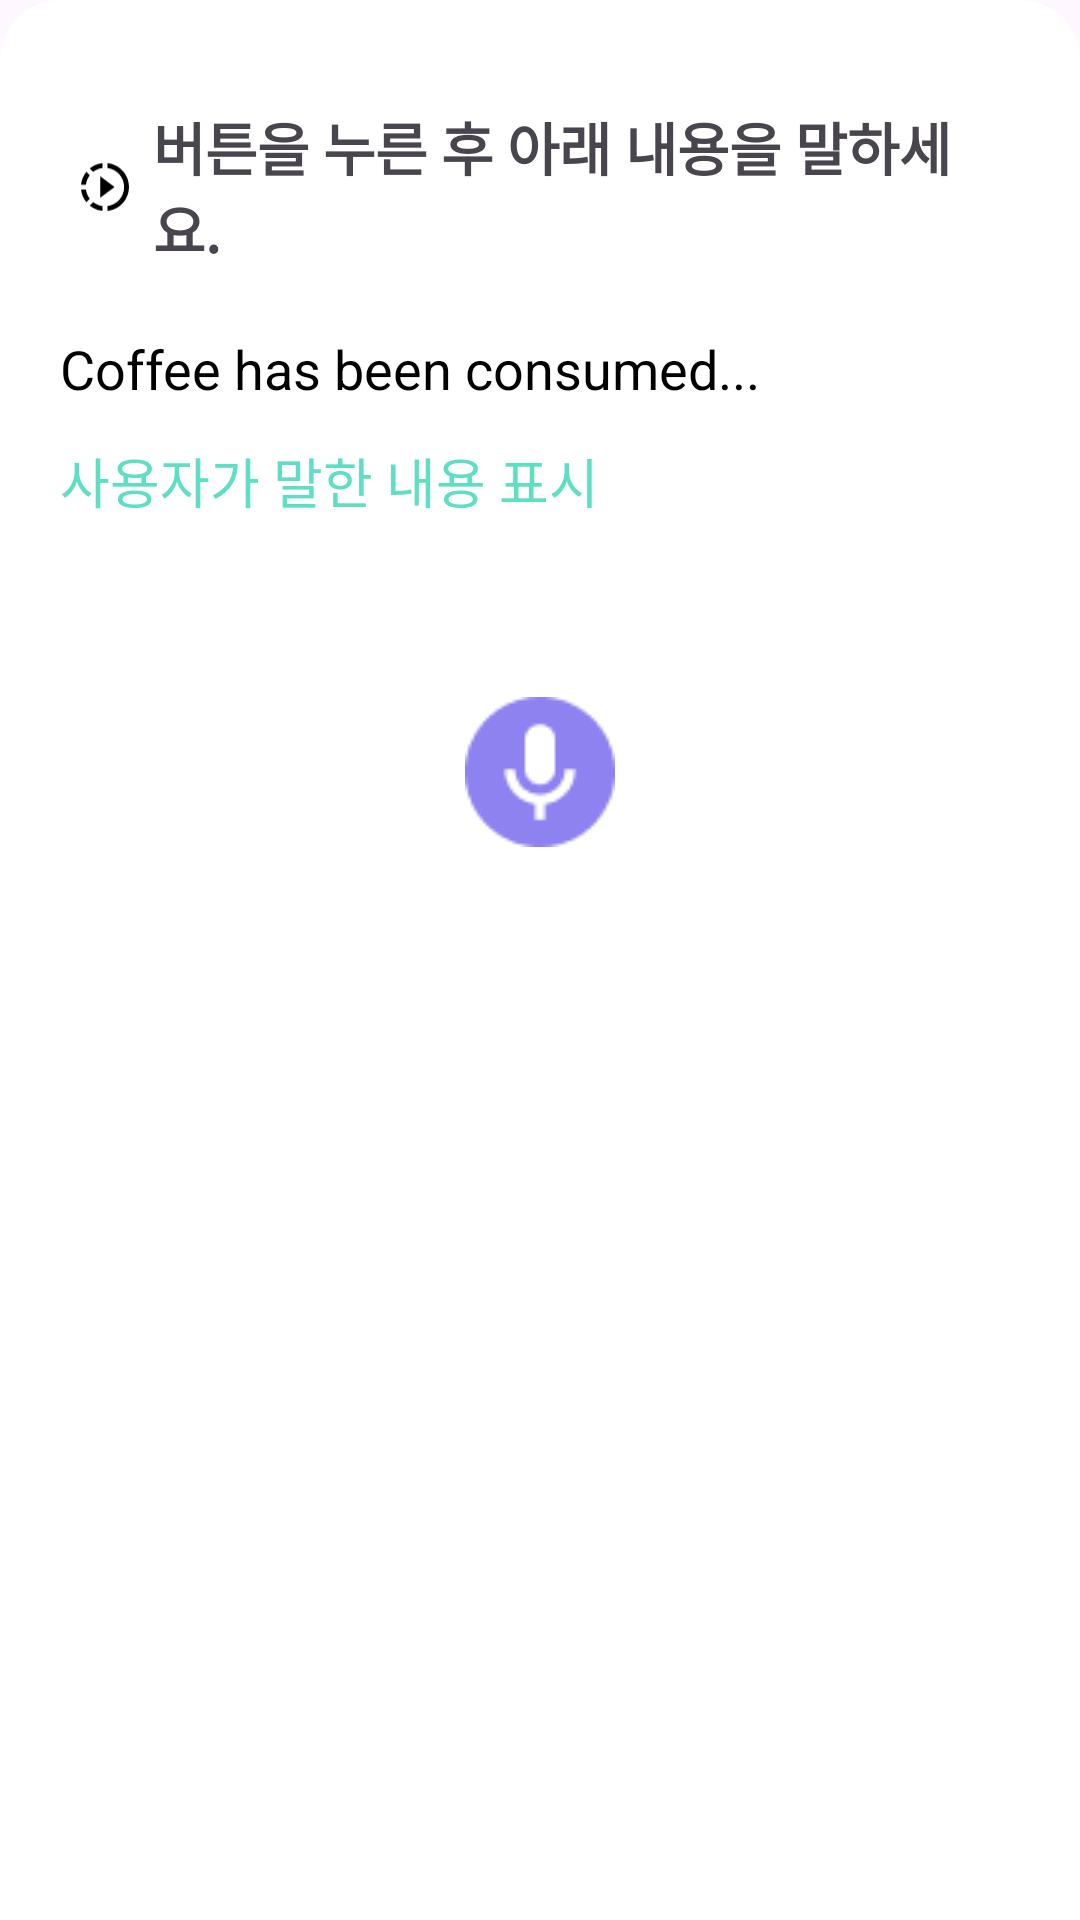

Layout XML and referenced resources for this Android screen:
<!-- AndroidManifest.xml: application theme Theme.Newsbara -->
<!-- res/layout/fragment_shadowing.xml -->
<?xml version="1.0" encoding="utf-8"?>
<LinearLayout
    xmlns:android="http://schemas.android.com/apk/res/android"
    android:background="@drawable/bg_fragment_shadowing"
    android:layout_width="match_parent"
    android:layout_height="wrap_content"
    android:orientation="vertical"
    android:padding="20dp">

    <LinearLayout
        android:id="@+id/layoutState"
        android:layout_width="wrap_content"
        android:layout_height="wrap_content"
        android:orientation="horizontal"
        android:layout_gravity="center"
        android:gravity="center_vertical"
        android:layout_marginTop="10dp"
        android:padding="5dp">

        <ImageView
            android:id="@+id/ivStateIcon"
            android:layout_width="20dp"
            android:layout_height="20dp"
            android:layout_marginEnd="6dp"
            android:src="@drawable/slow_motion_video"/>

        <TextView
            android:id="@+id/tvState"
            android:layout_width="wrap_content"
            android:layout_height="wrap_content"
            android:text="버튼을 누른 후 아래 내용을 말하세요."
            android:textSize="19sp"
            android:textStyle="bold"/>
    </LinearLayout>


    <TextView
        android:id="@+id/tvOriginSentence"
        android:layout_width="match_parent"
        android:layout_height="wrap_content"
        android:text="Coffee has been consumed..."
        android:textSize="18sp"
        android:textColor="#000000"
        android:paddingTop="16dp"
        android:paddingBottom="12dp"/>


    <TextView
        android:id="@+id/tvUserSentence"
        android:layout_width="match_parent"
        android:layout_height="wrap_content"
        android:text="사용자가 말한 내용 표시"
        android:textSize="18sp"
        android:textColor="#5EDEC3"
        android:layout_marginBottom="16dp"/>


    <TextView
        android:id="@+id/tvScore"
        android:layout_width="wrap_content"
        android:layout_height="wrap_content"
        android:text="SCORE: 4.5/5"
        android:textSize="17sp"
        android:textStyle="bold"
        android:textColor="#FF6B84"
        android:visibility="gone"
        android:layout_gravity="center_horizontal"
        android:layout_marginBottom="16dp"/>


    <ImageButton
        android:id="@+id/btnMic"
        android:layout_width="56dp"
        android:layout_height="56dp"
        android:src="@drawable/mike"
        android:backgroundTint="#7D5FFF"
        android:background="?attr/selectableItemBackgroundBorderless"
        android:layout_marginTop="40dp"
        android:layout_marginBottom="20dp"
        android:layout_gravity="center_horizontal"/>

    <ImageButton
        android:id="@+id/btnPause"
        android:layout_width="56dp"
        android:layout_height="56dp"
        android:src="@drawable/ic_pause"
        android:backgroundTint="#7D5FFF"
        android:background="?attr/selectableItemBackgroundBorderless"
        android:layout_marginTop="40dp"
        android:layout_marginBottom="20dp"
        android:layout_gravity="center_horizontal"
        android:visibility="gone"/>


    <Button
        android:id="@+id/btnContinue"
        android:layout_width="match_parent"
        android:layout_height="wrap_content"
        android:text="Continue"
        android:textColor="#FFFFFF"
        android:backgroundTint="#8E82F1"
        android:visibility="gone"
        android:layout_marginTop="40dp"
        android:layout_marginBottom="20dp"/>

</LinearLayout>
<!-- resources referenced by this layout -->
<resources>
  <!-- drawable bg_fragment_shadowing (drawable) -->
  <?xml version="1.0" encoding="utf-8"?>
  <shape xmlns:android="http://schemas.android.com/apk/res/android"
      android:shape="rectangle">
      <solid android:color="@android:color/white" />
      <corners android:topLeftRadius="20dp"
          android:topRightRadius="20dp" />
  </shape>
  <!-- drawable ic_pause: png bitmap (drawable, 1012 bytes) -->
  <!-- drawable mike: png bitmap (drawable, 1384 bytes) -->
  <!-- drawable slow_motion_video (drawable) -->
  <vector xmlns:android="http://schemas.android.com/apk/res/android"
      android:width="25dp"
      android:height="24dp"
      android:viewportWidth="25"
      android:viewportHeight="24">
    <path
        android:pathData="M13.525,9.79L10.475,7.5V16.5L13.525,14.21L16.475,12L13.525,9.79ZM13.525,9.79L10.475,7.5V16.5L13.525,14.21L16.475,12L13.525,9.79ZM13.525,9.79L10.475,7.5V16.5L13.525,14.21L16.475,12L13.525,9.79ZM11.475,4.07V2.05C9.465,2.25 7.635,3.05 6.155,4.26L7.575,5.69C8.685,4.83 10.015,4.25 11.475,4.07ZM6.165,7.1L4.735,5.68C3.525,7.16 2.725,8.99 2.525,11H4.545C4.725,9.54 5.305,8.21 6.165,7.1ZM4.545,13H2.525C2.725,15.01 3.525,16.84 4.735,18.32L6.165,16.89C5.305,15.79 4.725,14.46 4.545,13ZM6.155,19.74C7.635,20.95 9.475,21.75 11.475,21.95V19.93C10.015,19.75 8.685,19.17 7.575,18.31L6.155,19.74ZM22.475,12C22.475,17.16 18.555,21.42 13.525,21.95V19.93C17.445,19.41 20.475,16.05 20.475,12C20.475,7.95 17.445,4.59 13.525,4.07V2.05C18.555,2.58 22.475,6.84 22.475,12Z"
        android:fillColor="#000000"/>
  </vector>
  <style name="Theme.Newsbara" parent="Base.Theme.Newsbara" />
  <style name="Base.Theme.Newsbara" parent="Theme.Material3.DayNight.NoActionBar" />
</resources>
